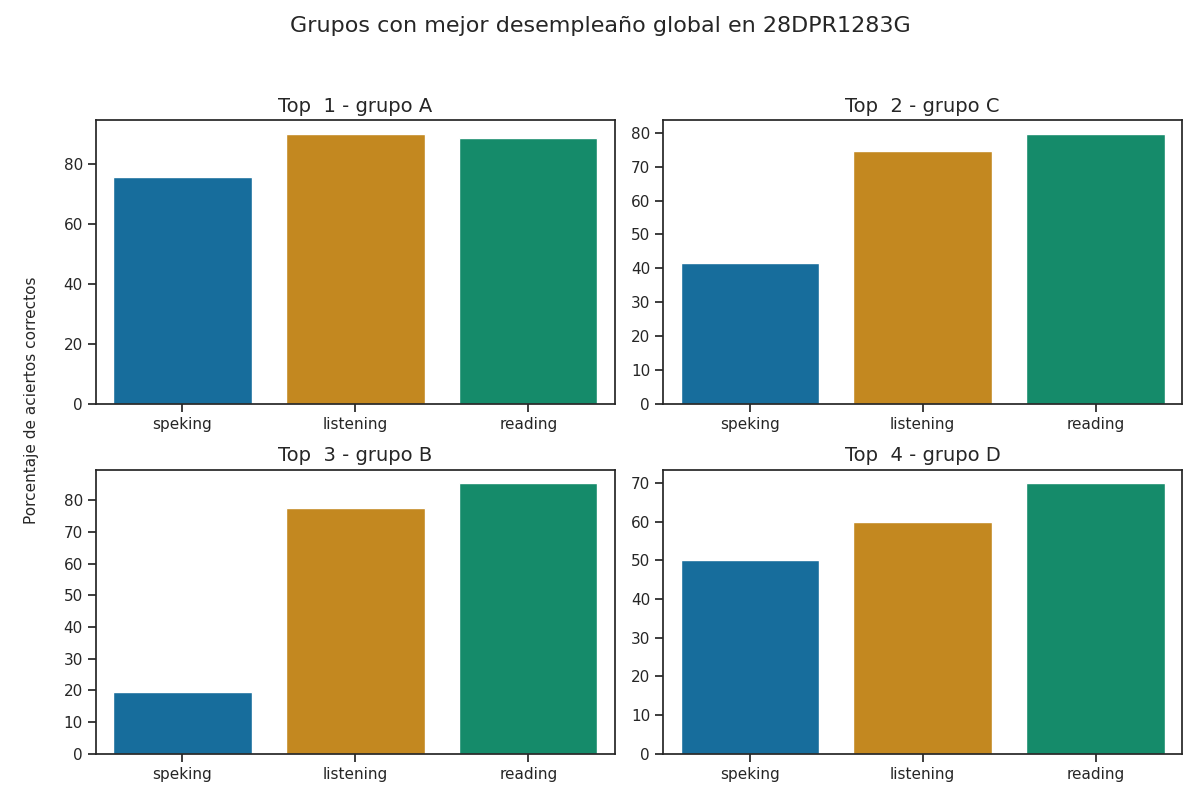

Values plotted in this chart, from the file beside it:
Top, Grupo, Porcentaje de aciertos correctos, Porcentaje de aciertos correctos para la…, Porcentaje de aciertos correctos para la…, Porcentaje de aciertos correctos para la…, Porcentaje de aciertos correctos para la…, Porcentaje de aciertos correctos para la…, Calificación promedio en los exámenes pa…, Calificación promedio en los exámenes pa…, Calificación promedio en los exámenes pa…, Calificación promedio en los exámenes pa…, Calificación promedio en los exámenes pa…, Promedio de aciertos en los exámenes par…, Promedio de aciertos en los exámenes par…, Promedio de aciertos en los exámenes par…, Promedio de aciertos en los exámenes par…, Promedio de aciertos en los exámenes par…
1, A, 84.9, 90.29, 88.75, 77.68, 73.66, 75.67, A2 +, A2, A2, A2, A2, 23, 36, 6, 6, 6
2, C, 65.32, 74.62, 79.74, 51.72, 31.47, 41.59, A2 -, A2 -, A1, A1, A1, 19, 32, 4, 3, 3
3, B, 60.82, 77.5, 85.42, 22.4, 16.67, 19.53, A2 -, A2, A1, A1, A1, 19, 34, 2, 1, 2
4, D, 60.0, 60.0, 70.0, 50.0, 50.0, 50.0, A1 +, A1 +, A1, A1, A1, 15, 28, 4, 4, 4
